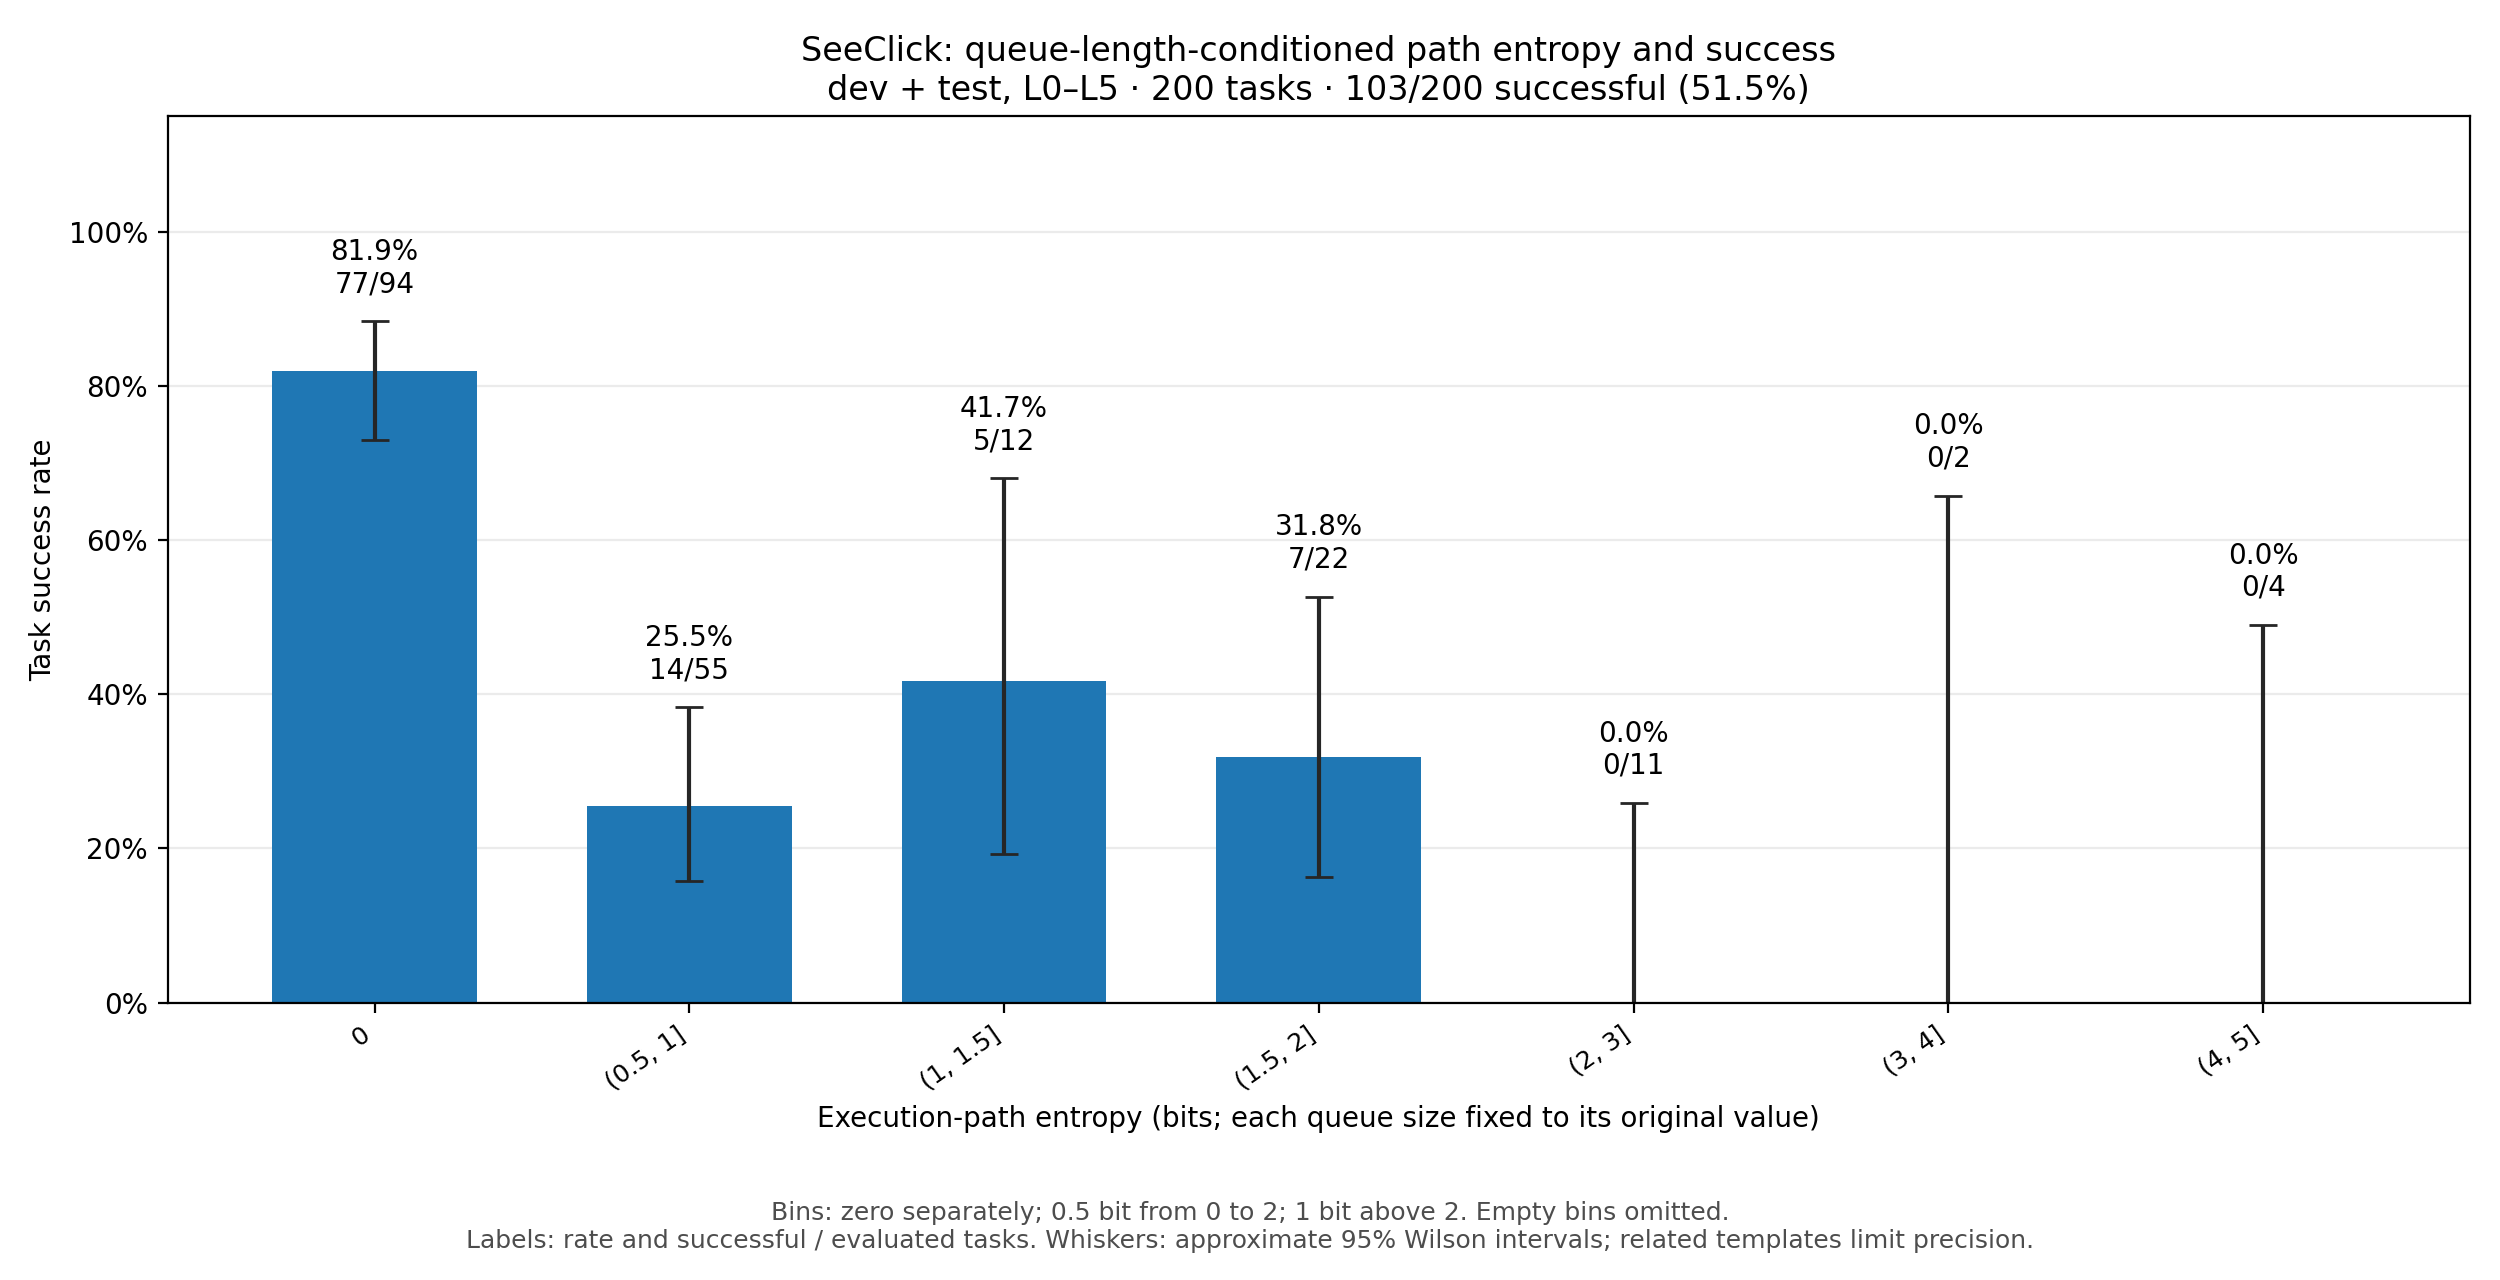

Source data for this figure (header and first rows):
entropy_bin, lower_bits, upper_bits, tasks, successes, success_rate_percent, wilson_95_lower_percent, wilson_95_upper_percent, mean_entropy_bits, mean_required_actions, mean_choice_bits, L0_tasks, L1_tasks, L2_tasks, L3_tasks, L4_tasks, L5_tasks
0, 0.0, 0.0, 94, 77, 81.91, 72.93, 88.39, 0.0, 4.149, 7.351, 34, 34, 0, 14, 1, 11
(0, 0.5], 0.0, 0.5, 0, 0, , , , , , , 0, 0, 0, 0, 0, 0
(0.5, 1], 0.5, 1.0, 55, 14, 25.45, 15.81, 38.3, 0.9359, 3.6, 7.827, 0, 0, 34, 3, 11, 7
(1, 1.5], 1.0, 1.5, 12, 5, 41.67, 19.33, 68.05, 1.453, 2.583, 5.564, 0, 0, 0, 4, 5, 3
(1.5, 2], 1.5, 2.0, 22, 7, 31.82, 16.36, 52.68, 1.948, 3.955, 8.502, 0, 0, 0, 13, 5, 4
(2, 3], 2, 3, 11, 0, 0.0, 0, 25.88, 2.909, 10.36, 26.05, 0, 0, 0, 0, 6, 5
(3, 4], 3, 4, 2, 0, 0.0, 0, 65.76, 3.623, 11.0, 23.45, 0, 0, 0, 0, 1, 1
(4, 5], 4, 5, 4, 0, 0.0, 0, 48.99, 4.764, 12.25, 25.77, 0, 0, 0, 0, 3, 1
